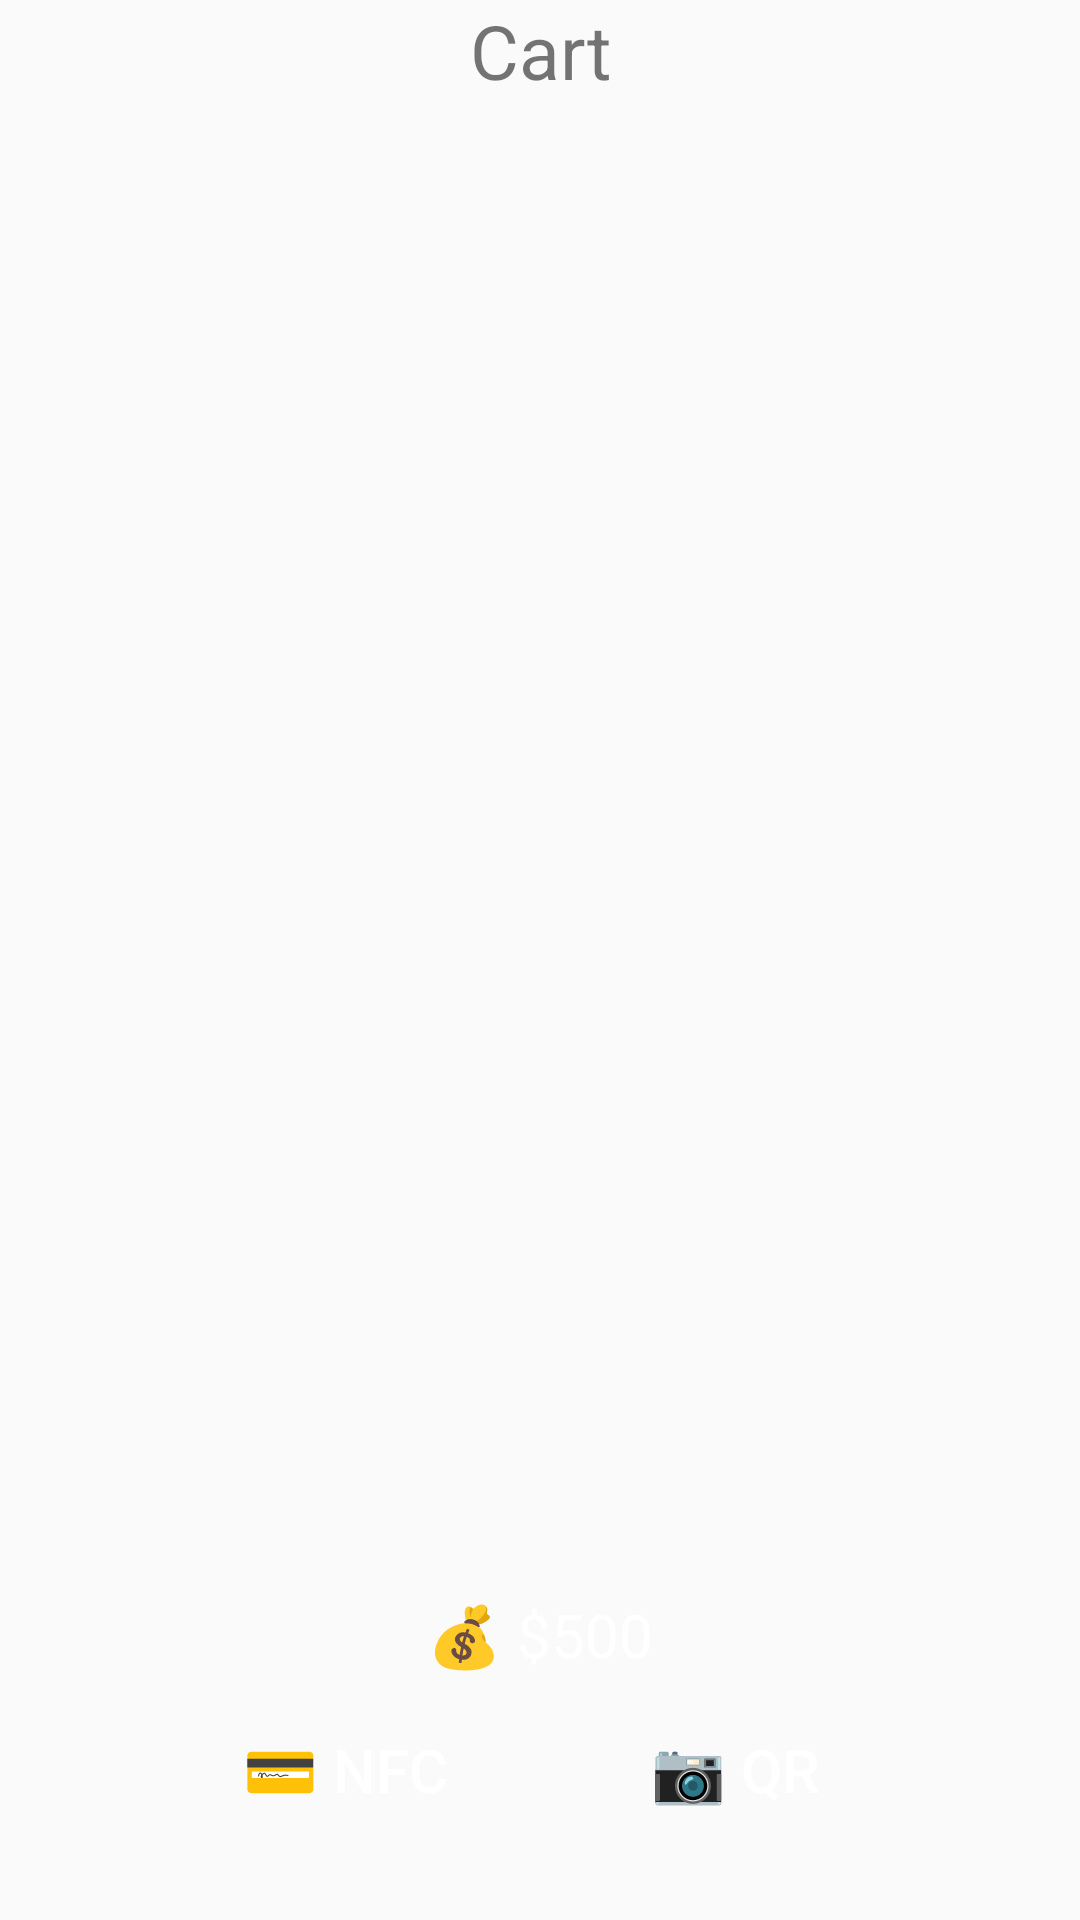

Layout XML and referenced resources for this Android screen:
<!-- AndroidManifest.xml: application theme Theme.AppCompat.DayNight.NoActionBar -->
<!-- res/layout/fragment_cart.xml -->
<?xml version="1.0" encoding="utf-8"?>
<FrameLayout xmlns:android="http://schemas.android.com/apk/res/android"
    xmlns:tools="http://schemas.android.com/tools"
    android:layout_width="match_parent"
    android:layout_height="match_parent"
    android:layout_gravity="center"
    tools:context=".Cart">

    <TextView
        android:layout_width="match_parent"
        android:layout_height="wrap_content"
        android:text="Cart"
        android:gravity="center"
        android:textSize="25sp"
        tools:ignore="HardcodedText" />

    <ScrollView
        android:layout_width="match_parent"
        android:layout_height="match_parent"
        android:layout_marginBottom="120dp"
        android:layout_marginTop="50dp"
        >
        <LinearLayout
            android:layout_width="match_parent"
            android:layout_height="wrap_content"
            android:orientation="vertical"
            android:id="@+id/cart_layout"
            >

        </LinearLayout>
    </ScrollView>

    <LinearLayout
        android:layout_width="match_parent"
        android:orientation="vertical"
        android:layout_gravity="bottom"
        android:layout_height="100dp"
        android:layout_marginHorizontal="50dp"
        android:layout_marginBottom="15dp"
        >

        <TextView
            android:id="@+id/checkout_button"
            android:layout_width="match_parent"
            android:layout_height="40dp"
            android:text="💰 $500"
            android:textColor="@color/white"
            android:gravity="center"
            android:textSize="20sp"
            />

        <LinearLayout
            android:layout_width="match_parent"
            android:layout_height="match_parent"
            android:orientation="horizontal"
            >

            <Button
                android:id="@+id/nfc_btn"
                android:layout_width="0dp"
                android:layout_weight="1"
                android:layout_height="40dp"
                android:text="💳 NFC"
                android:textColor="@color/white"
                android:textSize="20sp"
                android:layout_margin="5dp"
                android:background="@drawable/radius"
                android:backgroundTint="#AD606060"
                />

            <Button
                android:id="@+id/qr_btn"
                android:layout_width="0dp"
                android:layout_weight="1"
                android:layout_height="40dp"
                android:text="📷 QR"
                android:textColor="@color/white"
                android:layout_margin="5dp"
                android:textSize="20sp"
                android:background="@drawable/radius"
                android:backgroundTint="#AD606060"
                />

        </LinearLayout>

    </LinearLayout>

</FrameLayout>
<!-- resources referenced by this layout -->
<resources>
  <color name="white">#FFFFFFFF</color>
</resources>
